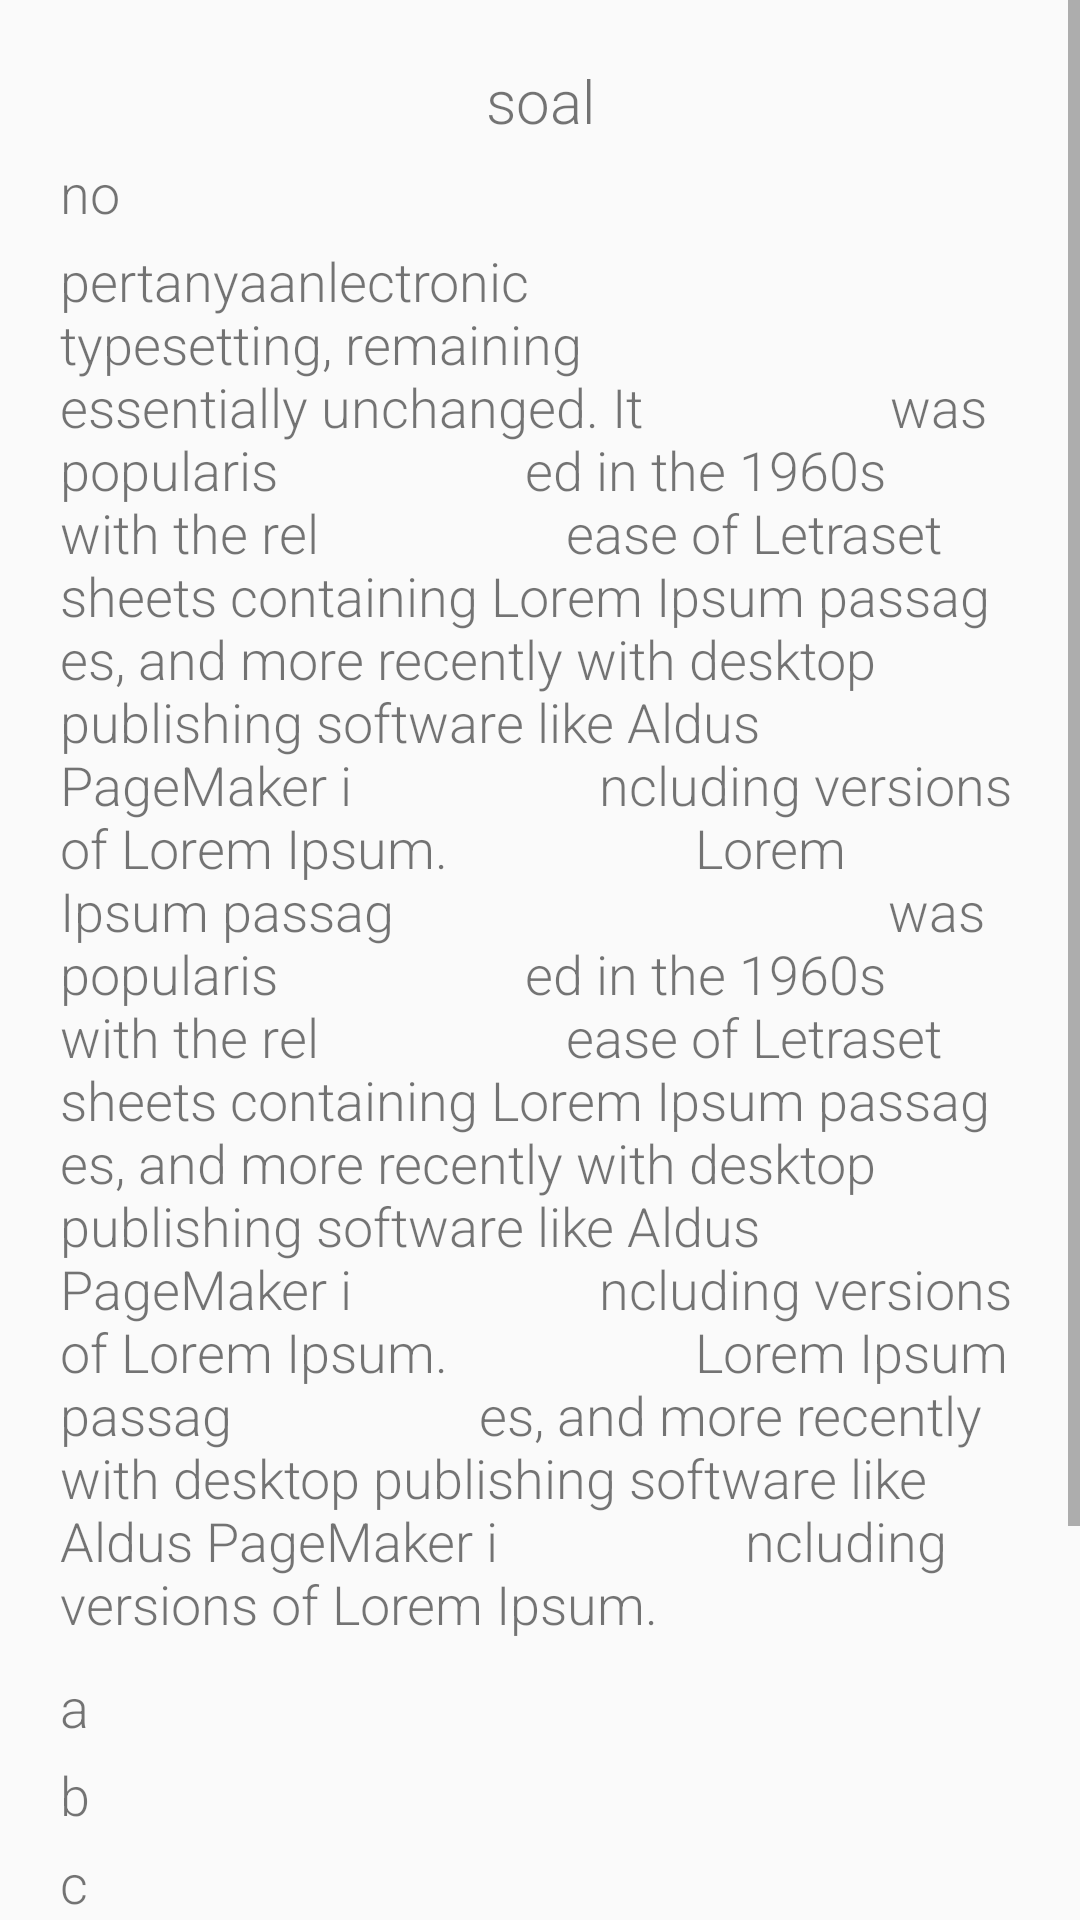

Here is an Android app screen rendered from its layout file. Give the layout XML and the strings, colors and styles it references.
<!-- AndroidManifest.xml: application theme Theme.TesUTBK -->
<!-- res/layout/activity_latihan.xml -->
<?xml version="1.0" encoding="utf-8"?>
<ScrollView xmlns:android="http://schemas.android.com/apk/res/android"
    xmlns:app="http://schemas.android.com/apk/res-auto"
    xmlns:tools="http://schemas.android.com/tools"
    android:layout_width="match_parent"
    android:layout_height="match_parent"
    tools:context=".user.Latihan">

    <LinearLayout
        android:layout_width="match_parent"
        android:layout_height="match_parent"
        android:orientation="vertical">
        <LinearLayout
            android:padding="20dp"
            android:layout_width="match_parent"
            android:orientation="vertical"
            android:layout_height="wrap_content">
            <TextView
                android:layout_width="match_parent"
                android:layout_height="wrap_content"
                android:text="soal"
                android:textAlignment="center"
                android:id="@+id/soal"
                android:textSize="20dp"
                android:fontFamily="sans-serif-light"
                />
            <TextView
                android:layout_marginTop="5dp"
                android:layout_width="match_parent"
                android:layout_height="wrap_content"
                android:text="no"
                android:id="@+id/no"
                android:textSize="18dp"
                android:fontFamily="sans-serif-light"
                />
            <TextView
                android:id="@+id/pertanyaan"
                android:layout_marginTop="5dp"
                android:layout_width="match_parent"
                android:layout_height="wrap_content"
                android:text="pertanyaanlectronic
                 typesetting, remaining
                 essentially unchanged. It
                  was popularis
                  ed in the 1960s with the rel
                  ease of Letraset sheets containing Lorem Ipsum passag
                  es, and more recently with desktop publishing software like Aldus PageMaker i
                  ncluding versions of Lorem Ipsum.
                  Lorem Ipsum passag
                                     was popularis
                  ed in the 1960s with the rel
                  ease of Letraset sheets containing Lorem Ipsum passag
                  es, and more recently with desktop publishing software like Aldus PageMaker i
                  ncluding versions of Lorem Ipsum.
                  Lorem Ipsum passag
                  es, and more recently with desktop publishing software like Aldus PageMaker i
                  ncluding versions of Lorem Ipsum."
                android:fontFamily="sans-serif-light"
                android:textSize="18dp"
                android:ellipsize="end"
                />
            <TextView
                android:layout_marginTop="10dp"
                android:layout_width="match_parent"
                android:layout_height="wrap_content"
                android:text="a"
                android:id="@+id/a"
                android:textSize="18dp"
                android:fontFamily="sans-serif-light"
                />
            <TextView
                android:layout_marginTop="5dp"
                android:layout_width="match_parent"
                android:layout_height="wrap_content"
                android:text="b"
                android:id="@+id/b"
                android:textSize="18dp"
                android:fontFamily="sans-serif-light"
                />
            <TextView
                android:layout_marginTop="5dp"
                android:layout_width="match_parent"
                android:layout_height="wrap_content"
                android:text="c"
                android:id="@+id/c"
                android:textSize="18dp"
                android:fontFamily="sans-serif-light"
                />
            <TextView
                android:layout_marginTop="5dp"
                android:layout_width="match_parent"
                android:layout_height="wrap_content"
                android:text="d"
                android:id="@+id/d"
                android:textSize="18dp"
                android:fontFamily="sans-serif-light"
                />
            <LinearLayout
                android:layout_marginTop="10dp"
                android:layout_width="wrap_content"
                android:layout_height="match_parent">
                <TextView
                    android:layout_width="match_parent"
                    android:layout_height="match_parent"
                    android:textSize="18dp"
                    android:fontFamily="sans-serif-light"
                    android:text="Opsi Pilihan"
                    />
                <RadioGroup
                    android:layout_marginLeft="5dp"
                    android:id="@+id/radiogrup"
                    android:orientation="horizontal"
                    android:layout_width="wrap_content"
                    android:layout_height="wrap_content">
                    <RadioButton
                        android:id="@+id/radioA"
                        android:layout_width="wrap_content"
                        android:layout_height="wrap_content"
                        android:text="A"
                        android:fontFamily="sans-serif-light"
                        android:textSize="18dp"
                        android:onClick="checkButton"
                        android:checked="true"
                        />
                    <RadioButton
                        android:id="@+id/radioB"
                        android:layout_width="wrap_content"
                        android:layout_height="wrap_content"
                        android:text="B"
                        android:fontFamily="sans-serif-light"
                        android:textSize="18dp"
                        android:onClick="checkButton"/>                        />
                    <RadioButton
                        android:layout_width="wrap_content"
                        android:layout_height="wrap_content"
                        android:text="C"
                        android:id="@+id/radioC"
                        android:fontFamily="sans-serif-light"
                        android:textSize="18dp"
                        android:onClick="checkButton"
                        />
                    <RadioButton
                        android:id="@+id/radioD"
                        android:layout_width="wrap_content"
                        android:layout_height="wrap_content"
                        android:text="D"
                        android:fontFamily="sans-serif-light"
                        android:textSize="18dp"
                        android:onClick="checkButton"
                        />
                </RadioGroup>
            </LinearLayout>
            <LinearLayout
                android:layout_marginTop="10dp"
                android:layout_width="match_parent"
                android:layout_height="wrap_content">
                <TextView
                    android:layout_width="wrap_content"
                    android:layout_height="match_parent"
                    android:gravity="center"
                    android:text="Pilihan Mu"
                    android:fontFamily="sans-serif-light"
                    android:textSize="18dp"
                    />
                <TextView
                    android:layout_marginLeft="25dp"
                    android:layout_width="wrap_content"
                    android:layout_height="match_parent"
                    android:gravity="center"
                    android:text="-Kamu belum memilih-"
                    android:id="@+id/pilihanmu"
                    android:fontFamily="sans-serif-light"
                    android:textSize="18dp"
                    />

            </LinearLayout>
            <LinearLayout
                android:layout_marginTop="20dp"
                android:layout_width="match_parent"
                android:layout_height="wrap_content">
            <LinearLayout
                android:layout_width="wrap_content"
                android:layout_height="wrap_content">
                <ImageButton
                    android:layout_width="wrap_content"
                    android:layout_height="wrap_content"
                    android:src="@drawable/prev"
                    android:id="@+id/prev"
                    />
            </LinearLayout>
            <LinearLayout
                android:gravity="end"
                android:layout_width="match_parent"
                android:layout_height="wrap_content">
                <ImageButton
                    android:layout_width="wrap_content"
                    android:layout_height="wrap_content"
                    android:src="@drawable/next"
                    android:id="@+id/next"
                    />
            </LinearLayout>
            </LinearLayout>

        </LinearLayout>

    </LinearLayout>

</ScrollView>
<!-- resources referenced by this layout -->
<resources>
  <style name="Theme.TesUTBK" parent="Theme.AppCompat.Light.NoActionBar">
          
          <item name="colorPrimary">@color/purple_500</item>
          <item name="colorPrimaryVariant">@color/purple_700</item>
          <item name="colorOnPrimary">#7ACBCD</item>
          
          <item name="colorSecondary">#7ACBCD</item>
          <item name="colorSecondaryVariant">@color/teal_700</item>
          <item name="colorOnSecondary">@color/black</item>
          
          <item name="android:statusBarColor" tools:targetApi="l">?attr/colorSecondary</item>
          
      </style>
  <!-- not gathered from this repository: default colours our renderer supplied (Android Studio template values) -->
  <color name="purple_500">#FF6200EE</color>
  <color name="purple_700">#FF3700B3</color>
  <color name="teal_700">#FF018786</color>
  <color name="black">#FF000000</color>
</resources>
